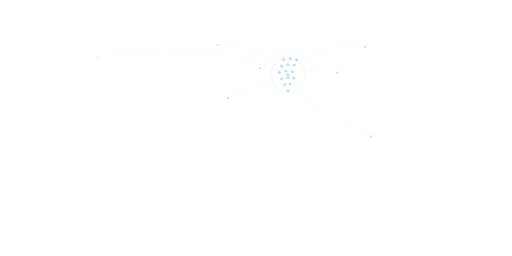
t = 0.00 s
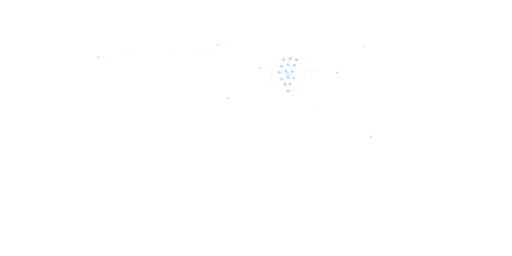
t = 0.80 s
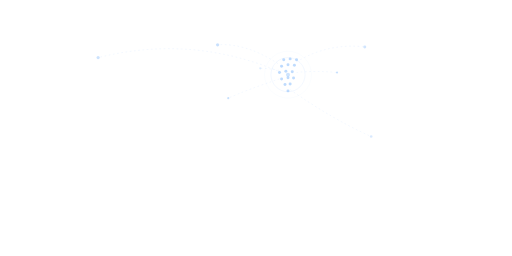
t = 1.75 s
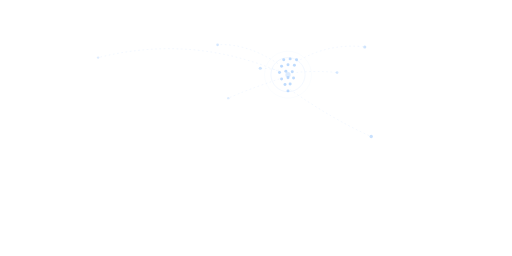
t = 2.70 s
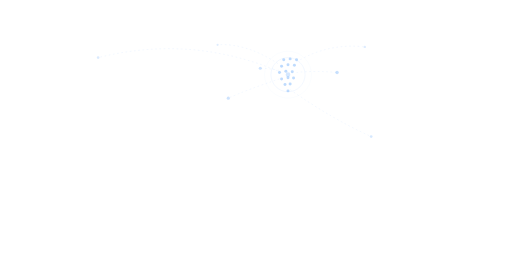
t = 3.53 s
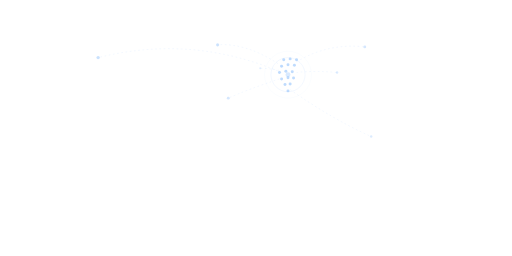
t = 4.60 s

The animated SVG that drew these frames (rendered in a browser with its animation timeline set to each time). Animation: 16 SMIL elements (animate=16); one cycle of 5.40 s, repeats indefinitely.

<svg xmlns="http://www.w3.org/2000/svg" viewBox="0 0 1200 600" fill="none">
<!-- Professional dot-matrix world map — simplified continent shapes using dot clusters -->
<style>
  .land { fill: rgba(255,255,255,0.12); }
  .india { fill: rgba(96,165,250,0.4); }
  .route { fill: rgba(96,165,250,0.2); }
</style>

<!-- North America -->
<g class="land">
  <!-- Canada/Alaska -->
  <circle cx="180" cy="95" r="3"/><circle cx="195" cy="90" r="3"/><circle cx="210" cy="85" r="3"/>
  <circle cx="225" cy="82" r="3"/><circle cx="240" cy="80" r="3"/><circle cx="255" cy="82" r="3"/>
  <circle cx="270" cy="85" r="3"/><circle cx="285" cy="90" r="3"/><circle cx="300" cy="88" r="3"/>
  <circle cx="170" cy="110" r="3"/><circle cx="185" cy="108" r="3"/><circle cx="200" cy="105" r="3"/>
  <circle cx="215" cy="100" r="3"/><circle cx="230" cy="97" r="3"/><circle cx="245" cy="95" r="3"/>
  <circle cx="260" cy="97" r="3"/><circle cx="275" cy="100" r="3"/><circle cx="290" cy="103" r="3"/>
  <!-- USA -->
  <circle cx="185" cy="125" r="3"/><circle cx="200" cy="122" r="3"/><circle cx="215" cy="118" r="3"/>
  <circle cx="230" cy="115" r="3"/><circle cx="245" cy="113" r="3"/><circle cx="260" cy="115" r="3"/>
  <circle cx="275" cy="118" r="3"/><circle cx="290" cy="120" r="3"/><circle cx="305" cy="118" r="3"/>
  <circle cx="190" cy="140" r="3"/><circle cx="205" cy="137" r="3"/><circle cx="220" cy="133" r="3"/>
  <circle cx="235" cy="130" r="3"/><circle cx="250" cy="128" r="3"/><circle cx="265" cy="130" r="3"/>
  <circle cx="280" cy="133" r="3"/><circle cx="295" cy="135" r="3"/>
  <circle cx="200" cy="155" r="3"/><circle cx="215" cy="152" r="3"/><circle cx="230" cy="148" r="3"/>
  <circle cx="245" cy="145" r="3"/><circle cx="260" cy="145" r="3"/><circle cx="275" cy="148" r="3"/>
  <!-- Mexico/Central America -->
  <circle cx="210" cy="170" r="3"/><circle cx="225" cy="167" r="3"/><circle cx="240" cy="163" r="3"/>
  <circle cx="255" cy="165" r="3"/>
  <circle cx="225" cy="183" r="3"/><circle cx="240" cy="180" r="3"/><circle cx="250" cy="185" r="3"/>
  <circle cx="260" cy="190" r="3"/>
</g>

<!-- South America -->
<g class="land">
  <circle cx="290" cy="220" r="3"/><circle cx="305" cy="215" r="3"/><circle cx="320" cy="212" r="3"/>
  <circle cx="335" cy="215" r="3"/><circle cx="345" cy="222" r="3"/>
  <circle cx="285" cy="237" r="3"/><circle cx="300" cy="233" r="3"/><circle cx="315" cy="230" r="3"/>
  <circle cx="330" cy="230" r="3"/><circle cx="345" cy="235" r="3"/><circle cx="355" cy="240" r="3"/>
  <circle cx="290" cy="255" r="3"/><circle cx="305" cy="250" r="3"/><circle cx="320" cy="248" r="3"/>
  <circle cx="335" cy="250" r="3"/><circle cx="348" cy="255" r="3"/>
  <circle cx="295" cy="272" r="3"/><circle cx="310" cy="268" r="3"/><circle cx="325" cy="265" r="3"/>
  <circle cx="340" cy="268" r="3"/>
  <circle cx="300" cy="290" r="3"/><circle cx="315" cy="287" r="3"/><circle cx="330" cy="285" r="3"/>
  <circle cx="305" cy="308" r="3"/><circle cx="320" cy="305" r="3"/><circle cx="332" cy="302" r="3"/>
  <circle cx="310" cy="325" r="3"/><circle cx="322" cy="320" r="3"/>
  <circle cx="315" cy="342" r="3"/><circle cx="325" cy="338" r="3"/>
  <circle cx="312" cy="360" r="3"/><circle cx="320" cy="355" r="3"/>
  <circle cx="305" cy="375" r="3"/><circle cx="315" cy="372" r="3"/>
  <circle cx="298" cy="390" r="3"/>
</g>

<!-- Europe -->
<g class="land">
  <!-- UK/Ireland -->
  <circle cx="475" cy="85" r="3"/><circle cx="482" cy="95" r="3"/>
  <circle cx="465" cy="92" r="3"/>
  <!-- Scandinavia -->
  <circle cx="510" cy="55" r="3"/><circle cx="520" cy="50" r="3"/><circle cx="530" cy="48" r="3"/>
  <circle cx="515" cy="68" r="3"/><circle cx="525" cy="63" r="3"/><circle cx="535" cy="60" r="3"/>
  <circle cx="545" cy="58" r="3"/>
  <!-- Western Europe -->
  <circle cx="490" cy="100" r="3"/><circle cx="500" cy="97" r="3"/><circle cx="510" cy="95" r="3"/>
  <circle cx="520" cy="93" r="3"/><circle cx="530" cy="95" r="3"/>
  <circle cx="488" cy="112" r="3"/><circle cx="498" cy="110" r="3"/><circle cx="508" cy="108" r="3"/>
  <circle cx="518" cy="108" r="3"/><circle cx="528" cy="110" r="3"/><circle cx="538" cy="105" r="3"/>
  <circle cx="548" cy="100" r="3"/>
  <!-- Southern Europe -->
  <circle cx="492" cy="125" r="3"/><circle cx="505" cy="122" r="3"/><circle cx="518" cy="120" r="3"/>
  <circle cx="530" cy="122" r="3"/><circle cx="542" cy="118" r="3"/><circle cx="555" cy="115" r="3"/>
  <circle cx="500" cy="138" r="3"/><circle cx="515" cy="135" r="3"/><circle cx="530" cy="135" r="3"/>
  <!-- Eastern Europe -->
  <circle cx="555" cy="80" r="3"/><circle cx="565" cy="78" r="3"/><circle cx="575" cy="82" r="3"/>
  <circle cx="558" cy="92" r="3"/><circle cx="568" cy="90" r="3"/><circle cx="578" cy="93" r="3"/>
  <circle cx="588" cy="88" r="3"/><circle cx="598" cy="85" r="3"/>
</g>

<!-- Africa -->
<g class="land">
  <circle cx="505" cy="185" r="3"/><circle cx="520" cy="182" r="3"/><circle cx="535" cy="180" r="3"/>
  <circle cx="550" cy="182" r="3"/><circle cx="565" cy="185" r="3"/>
  <circle cx="500" cy="200" r="3"/><circle cx="515" cy="197" r="3"/><circle cx="530" cy="195" r="3"/>
  <circle cx="545" cy="197" r="3"/><circle cx="560" cy="200" r="3"/><circle cx="572" cy="203" r="3"/>
  <circle cx="498" cy="218" r="3"/><circle cx="513" cy="215" r="3"/><circle cx="528" cy="212" r="3"/>
  <circle cx="543" cy="212" r="3"/><circle cx="558" cy="215" r="3"/><circle cx="570" cy="220" r="3"/>
  <circle cx="505" cy="235" r="3"/><circle cx="520" cy="232" r="3"/><circle cx="535" cy="230" r="3"/>
  <circle cx="550" cy="232" r="3"/><circle cx="565" cy="235" r="3"/>
  <circle cx="510" cy="252" r="3"/><circle cx="525" cy="250" r="3"/><circle cx="540" cy="248" r="3"/>
  <circle cx="555" cy="250" r="3"/>
  <circle cx="515" cy="270" r="3"/><circle cx="530" cy="268" r="3"/><circle cx="545" cy="268" r="3"/>
  <circle cx="558" cy="272" r="3"/>
  <circle cx="520" cy="288" r="3"/><circle cx="535" cy="285" r="3"/><circle cx="548" cy="288" r="3"/>
  <circle cx="525" cy="305" r="3"/><circle cx="540" cy="302" r="3"/>
  <circle cx="530" cy="320" r="3"/><circle cx="542" cy="318" r="3"/>
  <circle cx="535" cy="335" r="3"/>
</g>

<!-- Middle East -->
<g class="land">
  <circle cx="580" cy="150" r="3"/><circle cx="595" cy="148" r="3"/><circle cx="610" cy="150" r="3"/>
  <circle cx="625" cy="153" r="3"/>
  <circle cx="585" cy="165" r="3"/><circle cx="600" cy="162" r="3"/><circle cx="615" cy="162" r="3"/>
  <circle cx="630" cy="165" r="3"/><circle cx="640" cy="170" r="3"/>
  <circle cx="595" cy="178" r="3"/><circle cx="610" cy="175" r="3"/><circle cx="625" cy="175" r="3"/>
</g>

<!-- Asia -->
<g class="land">
  <!-- Russia / Central Asia -->
  <circle cx="610" cy="70" r="3"/><circle cx="630" cy="68" r="3"/><circle cx="650" cy="65" r="3"/>
  <circle cx="670" cy="63" r="3"/><circle cx="690" cy="60" r="3"/><circle cx="710" cy="58" r="3"/>
  <circle cx="730" cy="57" r="3"/><circle cx="750" cy="58" r="3"/><circle cx="770" cy="60" r="3"/>
  <circle cx="790" cy="63" r="3"/><circle cx="810" cy="65" r="3"/><circle cx="830" cy="63" r="3"/>
  <circle cx="850" cy="60" r="3"/><circle cx="870" cy="62" r="3"/>
  <circle cx="620" cy="85" r="3"/><circle cx="640" cy="82" r="3"/><circle cx="660" cy="80" r="3"/>
  <circle cx="680" cy="78" r="3"/><circle cx="700" cy="76" r="3"/><circle cx="720" cy="75" r="3"/>
  <circle cx="740" cy="76" r="3"/><circle cx="760" cy="78" r="3"/><circle cx="780" cy="80" r="3"/>
  <circle cx="800" cy="78" r="3"/><circle cx="820" cy="77" r="3"/><circle cx="840" cy="78" r="3"/>
  <circle cx="860" cy="80" r="3"/>
  <!-- China / Mongolia -->
  <circle cx="700" cy="95" r="3"/><circle cx="720" cy="93" r="3"/><circle cx="740" cy="92" r="3"/>
  <circle cx="760" cy="93" r="3"/><circle cx="780" cy="95" r="3"/><circle cx="800" cy="93" r="3"/>
  <circle cx="820" cy="92" r="3"/><circle cx="840" cy="93" r="3"/>
  <circle cx="710" cy="110" r="3"/><circle cx="730" cy="108" r="3"/><circle cx="750" cy="107" r="3"/>
  <circle cx="770" cy="108" r="3"/><circle cx="790" cy="110" r="3"/><circle cx="810" cy="108" r="3"/>
  <circle cx="830" cy="110" r="3"/>
  <circle cx="720" cy="125" r="3"/><circle cx="740" cy="123" r="3"/><circle cx="760" cy="122" r="3"/>
  <circle cx="780" cy="123" r="3"/><circle cx="800" cy="125" r="3"/><circle cx="820" cy="127" r="3"/>
  <!-- Southeast Asia -->
  <circle cx="780" cy="140" r="3"/><circle cx="795" cy="140" r="3"/><circle cx="810" cy="142" r="3"/>
  <circle cx="785" cy="155" r="3"/><circle cx="800" cy="155" r="3"/><circle cx="815" cy="158" r="3"/>
  <circle cx="790" cy="170" r="3"/><circle cx="805" cy="172" r="3"/><circle cx="820" cy="175" r="3"/>
  <circle cx="810" cy="190" r="3"/><circle cx="825" cy="192" r="3"/>
  <circle cx="830" cy="205" r="3"/><circle cx="845" cy="200" r="3"/>
  <!-- Japan / Korea -->
  <circle cx="855" cy="100" r="3"/><circle cx="862" cy="112" r="3"/><circle cx="858" cy="125" r="3"/>
  <circle cx="845" cy="108" r="3"/><circle cx="840" cy="120" r="3"/>
</g>

<!-- India (highlighted) -->
<g class="india">
  <circle cx="665" cy="140" r="3.5"/><circle cx="680" cy="138" r="3.5"/><circle cx="695" cy="140" r="3.5"/>
  <circle cx="660" cy="155" r="3.5"/><circle cx="675" cy="152" r="3.5"/><circle cx="690" cy="153" r="3.5"/>
  <circle cx="655" cy="170" r="3.5"/><circle cx="670" cy="167" r="3.5"/><circle cx="685" cy="168" r="3.5"/>
  <circle cx="660" cy="185" r="3.5"/><circle cx="675" cy="182" r="3.5"/><circle cx="688" cy="183" r="3.5"/>
  <circle cx="668" cy="198" r="3.5"/><circle cx="680" cy="197" r="3.5"/>
  <circle cx="675" cy="213" r="3.5"/>
  <!-- Glow ring around India cluster -->
  <circle cx="675" cy="175" r="40" fill="none" stroke="rgba(96,165,250,0.12)" stroke-width="1.5"/>
  <circle cx="675" cy="175" r="55" fill="none" stroke="rgba(96,165,250,0.06)" stroke-width="1"/>
</g>

<!-- Australia -->
<g class="land">
  <circle cx="850" cy="310" r="3"/><circle cx="865" cy="305" r="3"/><circle cx="880" cy="302" r="3"/>
  <circle cx="895" cy="305" r="3"/><circle cx="910" cy="308" r="3"/>
  <circle cx="845" cy="325" r="3"/><circle cx="860" cy="320" r="3"/><circle cx="875" cy="318" r="3"/>
  <circle cx="890" cy="318" r="3"/><circle cx="905" cy="320" r="3"/><circle cx="918" cy="325" r="3"/>
  <circle cx="850" cy="340" r="3"/><circle cx="865" cy="337" r="3"/><circle cx="880" cy="335" r="3"/>
  <circle cx="895" cy="337" r="3"/><circle cx="908" cy="340" r="3"/>
  <circle cx="860" cy="355" r="3"/><circle cx="875" cy="352" r="3"/><circle cx="890" cy="352" r="3"/>
  <circle cx="903" cy="355" r="3"/>
  <circle cx="870" cy="368" r="3"/><circle cx="885" cy="365" r="3"/><circle cx="898" cy="368" r="3"/>
  <!-- New Zealand -->
  <circle cx="940" cy="370" r="2.5"/><circle cx="945" cy="382" r="2.5"/><circle cx="942" cy="395" r="2.5"/>
</g>

<!-- Trade route arcs from India (dashed) -->
<g stroke="rgba(96,165,250,0.18)" stroke-width="1" fill="none" stroke-dasharray="4,6">
  <!-- India → USA -->
  <path d="M660,170 Q450,80 230,135"/>
  <!-- India → Europe -->
  <path d="M660,155 Q580,100 510,105"/>
  <!-- India → Japan -->
  <path d="M695,145 Q770,100 855,110"/>
  <!-- India → Australia -->
  <path d="M680,210 Q780,280 870,320"/>
  <!-- India → Middle East -->
  <path d="M655,165 Q630,160 610,160"/>
  <!-- India → Southeast Asia -->
  <path d="M695,170 Q740,165 790,170"/>
  <!-- India → Africa -->
  <path d="M655,185 Q580,210 535,230"/>
</g>

<!-- Pulse dots at destination endpoints -->
<g>
  <circle cx="230" cy="135" r="2.5" fill="rgba(96,165,250,0.35)"><animate attributeName="r" values="2.5;4;2.5" dur="3s" repeatCount="indefinite"/><animate attributeName="opacity" values="0.5;1;0.5" dur="3s" repeatCount="indefinite"/></circle>
  <circle cx="510" cy="105" r="2.5" fill="rgba(96,165,250,0.35)"><animate attributeName="r" values="2.5;4;2.5" dur="3s" begin="0.4s" repeatCount="indefinite"/><animate attributeName="opacity" values="0.5;1;0.5" dur="3s" begin="0.4s" repeatCount="indefinite"/></circle>
  <circle cx="855" cy="110" r="2.5" fill="rgba(96,165,250,0.35)"><animate attributeName="r" values="2.5;4;2.5" dur="3s" begin="0.8s" repeatCount="indefinite"/><animate attributeName="opacity" values="0.5;1;0.5" dur="3s" begin="0.8s" repeatCount="indefinite"/></circle>
  <circle cx="870" cy="320" r="2.5" fill="rgba(96,165,250,0.35)"><animate attributeName="r" values="2.5;4;2.5" dur="3s" begin="1.2s" repeatCount="indefinite"/><animate attributeName="opacity" values="0.5;1;0.5" dur="3s" begin="1.2s" repeatCount="indefinite"/></circle>
  <circle cx="610" cy="160" r="2.5" fill="rgba(96,165,250,0.35)"><animate attributeName="r" values="2.5;4;2.5" dur="3s" begin="1.6s" repeatCount="indefinite"/><animate attributeName="opacity" values="0.5;1;0.5" dur="3s" begin="1.6s" repeatCount="indefinite"/></circle>
  <circle cx="790" cy="170" r="2.5" fill="rgba(96,165,250,0.35)"><animate attributeName="r" values="2.5;4;2.5" dur="3s" begin="2s" repeatCount="indefinite"/><animate attributeName="opacity" values="0.5;1;0.5" dur="3s" begin="2s" repeatCount="indefinite"/></circle>
  <circle cx="535" cy="230" r="2.5" fill="rgba(96,165,250,0.35)"><animate attributeName="r" values="2.5;4;2.5" dur="3s" begin="2.4s" repeatCount="indefinite"/><animate attributeName="opacity" values="0.5;1;0.5" dur="3s" begin="2.4s" repeatCount="indefinite"/></circle>
  <!-- India origin pulse -->
  <circle cx="675" cy="175" r="4" fill="rgba(96,165,250,0.5)"><animate attributeName="r" values="4;7;4" dur="2s" repeatCount="indefinite"/><animate attributeName="opacity" values="0.7;0.3;0.7" dur="2s" repeatCount="indefinite"/></circle>
</g>
</svg>
